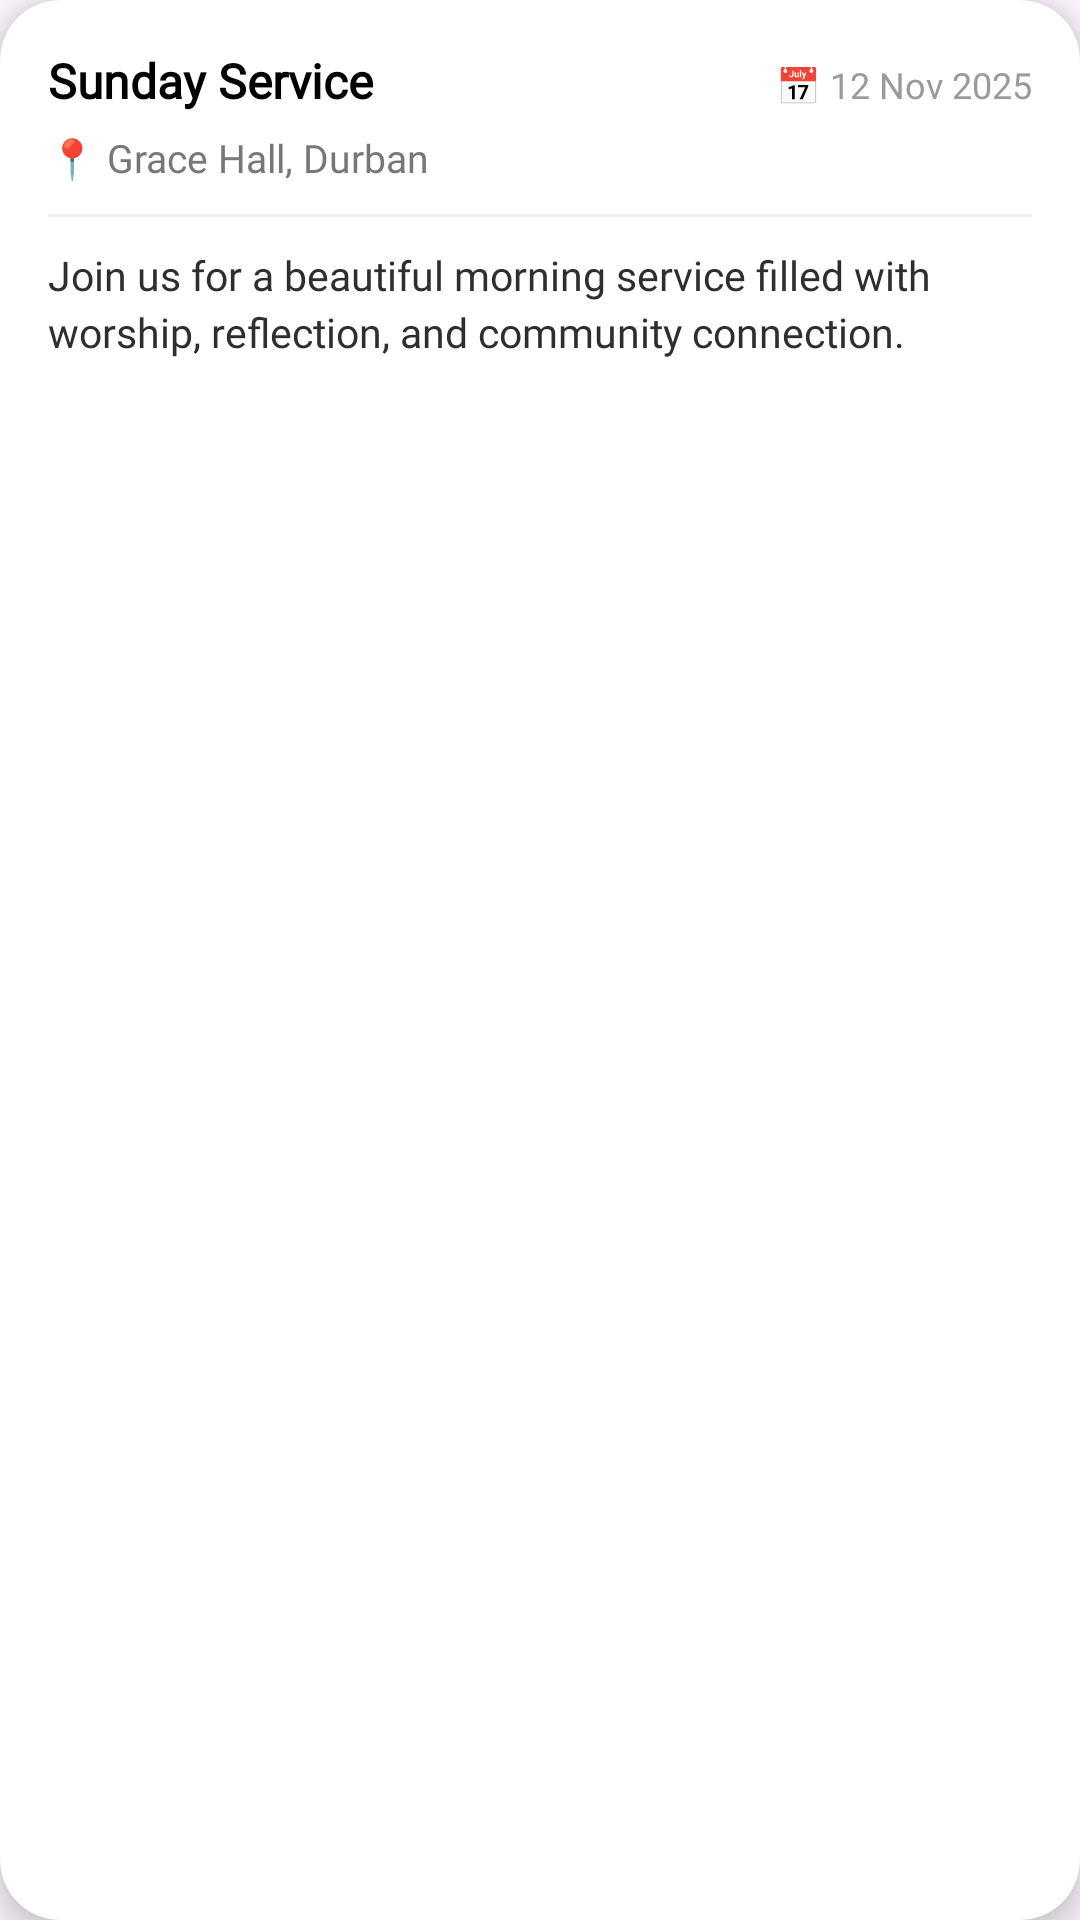

The Android layout XML behind this screen, and the referenced resources:
<!-- AndroidManifest.xml: application theme Theme.Alabaster -->
<!-- res/layout/event_item.xml -->
<?xml version="1.0" encoding="utf-8"?>
<androidx.cardview.widget.CardView xmlns:android="http://schemas.android.com/apk/res/android"
    xmlns:card_view="http://schemas.android.com/apk/res-auto"
    android:layout_width="match_parent"
    android:layout_height="wrap_content"
    android:layout_marginHorizontal="16dp"
    android:layout_marginVertical="8dp"
    card_view:cardCornerRadius="20dp"
    card_view:cardElevation="5dp"
    card_view:cardBackgroundColor="@android:color/white">

    <LinearLayout
        android:layout_width="match_parent"
        android:layout_height="wrap_content"
        android:orientation="vertical"
        android:padding="16dp">

        
        <RelativeLayout
            android:layout_width="match_parent"
            android:layout_height="wrap_content">

            <TextView
                android:id="@+id/tvTitle"
                android:layout_width="wrap_content"
                android:layout_height="wrap_content"
                android:text="Sunday Service"
                android:textSize="16sp"
                android:textStyle="bold"
                android:textColor="@color/black"
                android:fontFamily="@font/comfortaa_regular"
                android:layout_alignParentStart="true" />

            <TextView
                android:id="@+id/tvDate"
                android:layout_width="wrap_content"
                android:layout_height="wrap_content"
                android:text="📅 12 Nov 2025"
                android:textSize="12sp"
                android:textColor="#9A9A9A"
                android:fontFamily="@font/comfortaa_regular"
                android:layout_alignParentEnd="true"
                android:layout_alignBaseline="@id/tvTitle" />
        </RelativeLayout>

        
        <TextView
            android:id="@+id/tvLocation"
            android:layout_width="wrap_content"
            android:layout_height="wrap_content"
            android:layout_marginTop="6dp"
            android:text="📍 Grace Hall, Durban"
            android:textSize="13sp"
            android:textColor="#777777"
            android:fontFamily="@font/comfortaa_regular" />

        
        <View
            android:layout_width="match_parent"
            android:layout_height="1dp"
            android:layout_marginVertical="10dp"
            android:background="#F1F1F1" />

        
        <TextView
            android:id="@+id/tvDescription"
            android:layout_width="match_parent"
            android:layout_height="wrap_content"
            android:text="Join us for a beautiful morning service filled with worship, reflection, and community connection."
            android:textSize="13.5sp"
            android:lineSpacingExtra="3dp"
            android:textColor="#2E2E2E"
            android:fontFamily="@font/comfortaa_regular" />
    </LinearLayout>
</androidx.cardview.widget.CardView>
<!-- resources referenced by this layout -->
<resources>
  <color name="black">#000000</color>
  <style name="Theme.Alabaster" parent="Base.Theme.Alabaster" />
  <style name="Base.Theme.Alabaster" parent="Theme.Material3.DayNight.NoActionBar">
          
          
          <item name="colorPrimary">@android:color/black</item>
          <item name="colorPrimaryContainer">@android:color/black</item>
          <item name="colorOnPrimary">@android:color/white</item>
          <item name="colorSecondary">@android:color/black</item>
      </style>
</resources>
